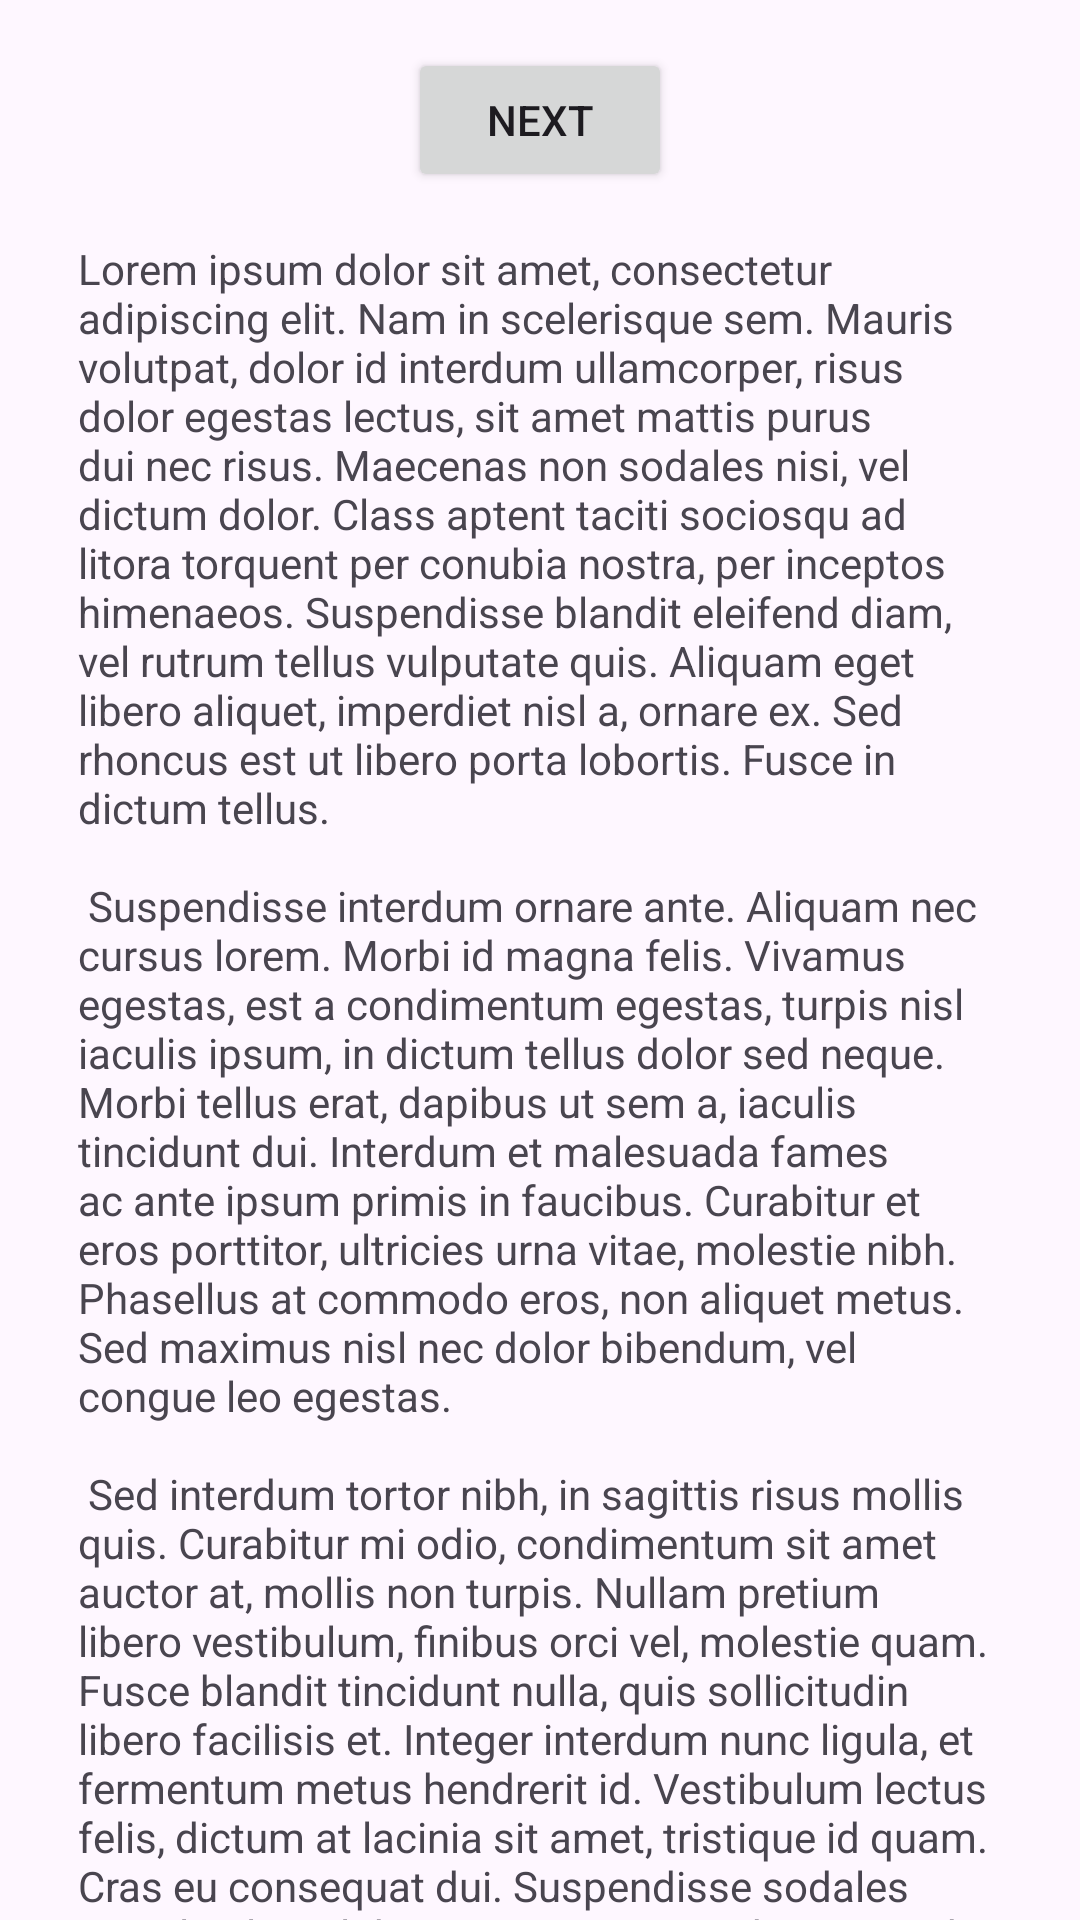

Produce the Android XML layout that renders to this screen, including the resource entries it uses.
<!-- AndroidManifest.xml: application theme Theme.ElReal -->
<!-- res/layout/fragment_first.xml -->
<?xml version="1.0" encoding="utf-8"?>
<androidx.core.widget.NestedScrollView xmlns:android="http://schemas.android.com/apk/res/android"
    xmlns:app="http://schemas.android.com/apk/res-auto"
    xmlns:tools="http://schemas.android.com/tools"
    android:layout_width="match_parent"
    android:layout_height="match_parent"
    tools:context=".FirstFragment">

    <androidx.constraintlayout.widget.ConstraintLayout
        android:layout_width="match_parent"
        android:layout_height="match_parent"
        android:padding="16dp">

        <Button
            android:id="@+id/button_first"
            android:layout_width="wrap_content"
            android:layout_height="wrap_content"
            android:text="@string/next"
            app:layout_constraintBottom_toTopOf="@id/textview_first"
            app:layout_constraintEnd_toEndOf="parent"
            app:layout_constraintStart_toStartOf="parent"
            app:layout_constraintTop_toTopOf="parent" />

        <TextView
            android:id="@+id/textview_first"
            android:layout_width="308dp"
            android:layout_height="703dp"
            android:layout_marginTop="16dp"
            android:text="@string/lorem_ipsum"
            app:layout_constraintBottom_toBottomOf="parent"
            app:layout_constraintEnd_toEndOf="parent"
            app:layout_constraintStart_toStartOf="parent"
            app:layout_constraintTop_toBottomOf="@id/button_first" />
    </androidx.constraintlayout.widget.ConstraintLayout>
</androidx.core.widget.NestedScrollView>
<!-- resources referenced by this layout -->
<resources>
  <string name="lorem_ipsum">
          Lorem ipsum dolor sit amet, consectetur adipiscing elit. Nam in scelerisque sem. Mauris
          volutpat, dolor id interdum ullamcorper, risus dolor egestas lectus, sit amet mattis purus
          dui nec risus. Maecenas non sodales nisi, vel dictum dolor. Class aptent taciti sociosqu ad
          litora torquent per conubia nostra, per inceptos himenaeos. Suspendisse blandit eleifend
          diam, vel rutrum tellus vulputate quis. Aliquam eget libero aliquet, imperdiet nisl a,
          ornare ex. Sed rhoncus est ut libero porta lobortis. Fusce in dictum tellus.\n\n
          Suspendisse interdum ornare ante. Aliquam nec cursus lorem. Morbi id magna felis. Vivamus
          egestas, est a condimentum egestas, turpis nisl iaculis ipsum, in dictum tellus dolor sed
          neque. Morbi tellus erat, dapibus ut sem a, iaculis tincidunt dui. Interdum et malesuada
          fames ac ante ipsum primis in faucibus. Curabitur et eros porttitor, ultricies urna vitae,
          molestie nibh. Phasellus at commodo eros, non aliquet metus. Sed maximus nisl nec dolor
          bibendum, vel congue leo egestas.\n\n
          Sed interdum tortor nibh, in sagittis risus mollis quis. Curabitur mi odio, condimentum sit
          amet auctor at, mollis non turpis. Nullam pretium libero vestibulum, finibus orci vel,
          molestie quam. Fusce blandit tincidunt nulla, quis sollicitudin libero facilisis et. Integer
          interdum nunc ligula, et fermentum metus hendrerit id. Vestibulum lectus felis, dictum at
          lacinia sit amet, tristique id quam. Cras eu consequat dui. Suspendisse sodales nunc ligula,
          in lobortis sem porta sed. Integer id ultrices magna, in luctus elit. Sed a pellentesque
          est.\n\n
          Aenean nunc velit, lacinia sed dolor sed, ultrices viverra nulla. Etiam a venenatis nibh.
          Morbi laoreet, tortor sed facilisis varius, nibh orci rhoncus nulla, id elementum leo dui
          non lorem. Nam mollis ipsum quis auctor varius. Quisque elementum eu libero sed commodo. In
          eros nisl, imperdiet vel imperdiet et, scelerisque a mauris. Pellentesque varius ex nunc,
          quis imperdiet eros placerat ac. Duis finibus orci et est auctor tincidunt. Sed non viverra
          ipsum. Nunc quis augue egestas, cursus lorem at, molestie sem. Morbi a consectetur ipsum, a
          placerat diam. Etiam vulputate dignissim convallis. Integer faucibus mauris sit amet finibus
          convallis.\n\n
          Phasellus in aliquet mi. Pellentesque habitant morbi tristique senectus et netus et
          malesuada fames ac turpis egestas. In volutpat arcu ut felis sagittis, in finibus massa
          gravida. Pellentesque id tellus orci. Integer dictum, lorem sed efficitur ullamcorper,
          libero justo consectetur ipsum, in mollis nisl ex sed nisl. Donec maximus ullamcorper
          sodales. Praesent bibendum rhoncus tellus nec feugiat. In a ornare nulla. Donec rhoncus
          libero vel nunc consequat, quis tincidunt nisl eleifend. Cras bibendum enim a justo luctus
          vestibulum. Fusce dictum libero quis erat maximus, vitae volutpat diam dignissim.
      </string>
  <string name="next">Next</string>
  <style name="Theme.ElReal" parent="Base.Theme.ElReal" />
  <style name="Base.Theme.ElReal" parent="Theme.Material3.DayNight.NoActionBar">
          
          
      </style>
</resources>
